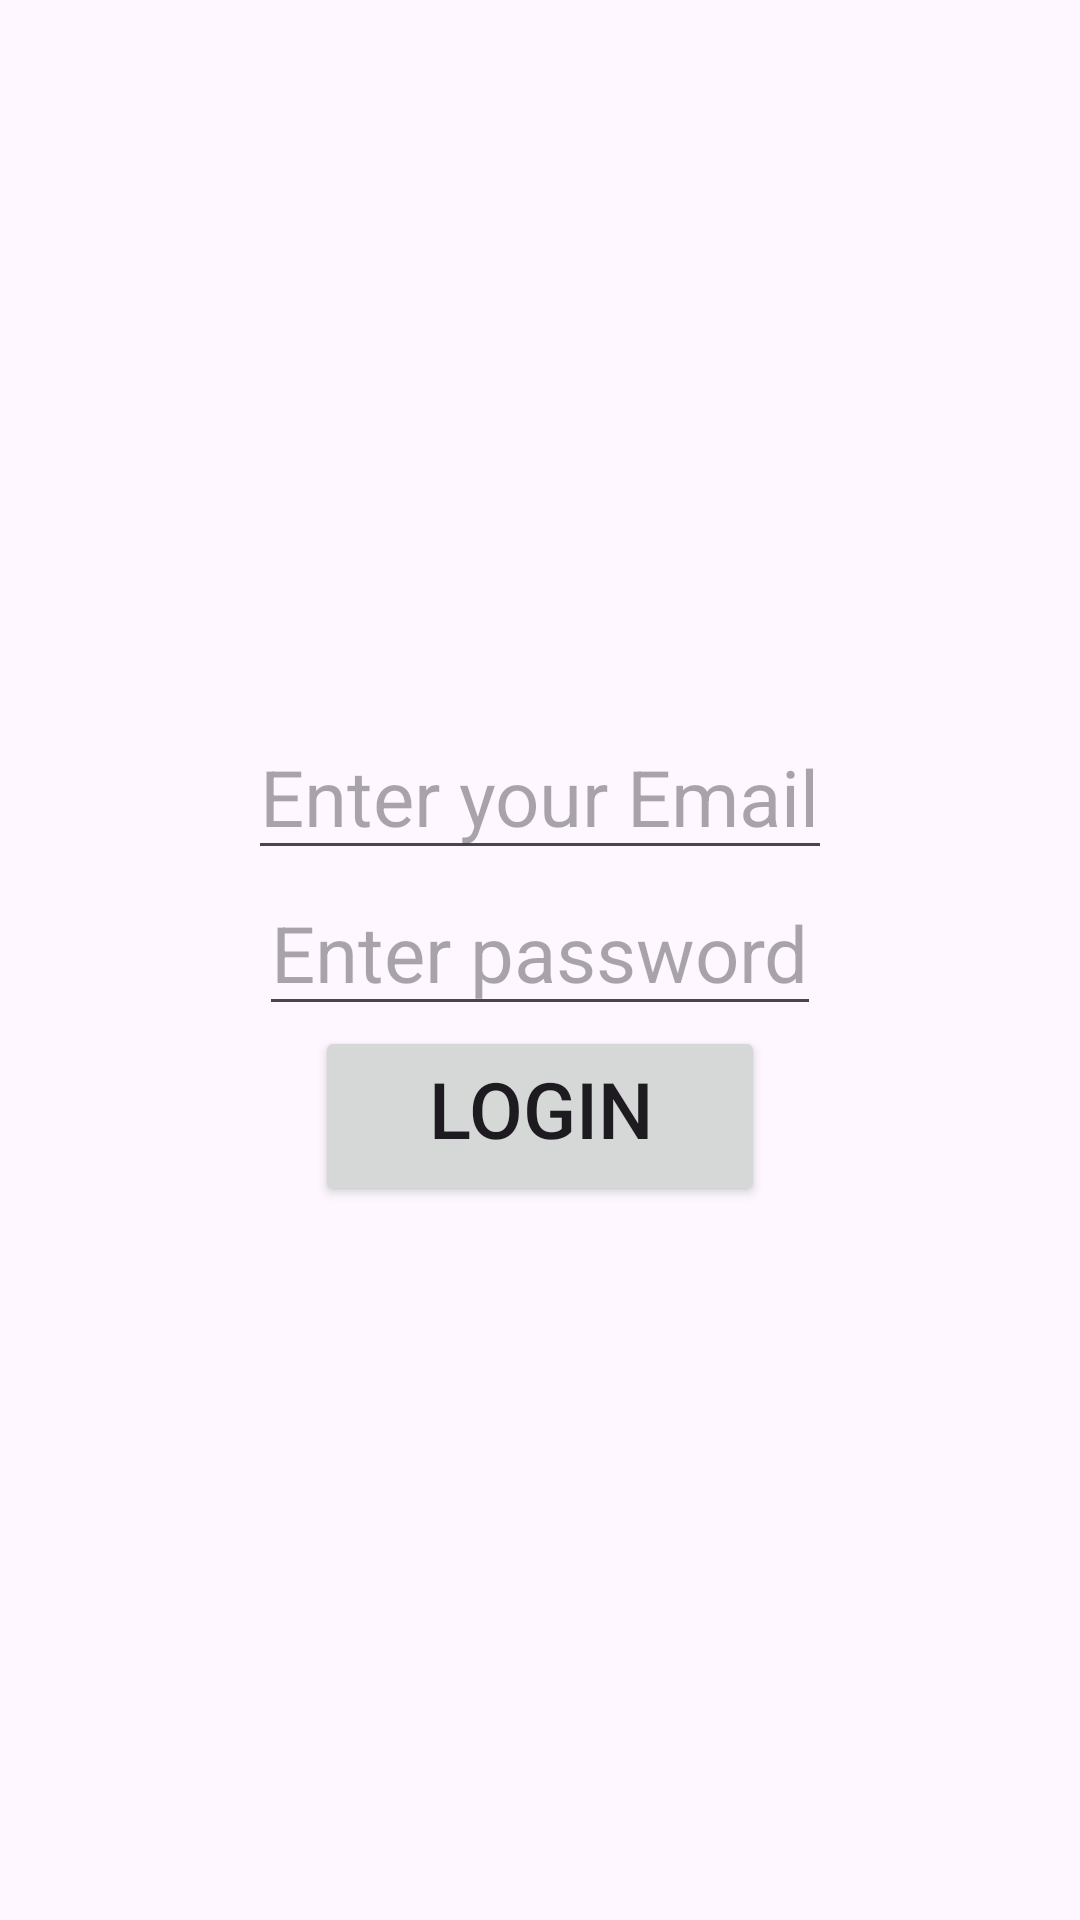

Write the Android layout XML for this screen, with the resource values it uses.
<!-- AndroidManifest.xml: application theme Theme.Connectbacktofront -->
<!-- res/layout/activity_login.xml -->
<?xml version="1.0" encoding="utf-8"?>
<LinearLayout xmlns:android="http://schemas.android.com/apk/res/android"
    xmlns:app="http://schemas.android.com/apk/res-auto"
    xmlns:tools="http://schemas.android.com/tools"
    android:id="@+id/main"
    android:layout_width="match_parent"
    android:layout_height="match_parent"
    tools:context=".login"
    android:orientation="vertical"
    android:gravity="center">

    <EditText
        android:layout_width="wrap_content"
        android:layout_height="wrap_content"
        android:hint="@string/email"
        android:textSize="26sp"
        android:id="@+id/email"
        android:inputType="textEmailAddress"
        android:autofillHints="emailAddress"
        />
    <EditText
        android:layout_width="wrap_content"
        android:layout_height="wrap_content"
        android:hint="@string/pass"
        android:textSize="26sp"
        android:id="@+id/pass"
        android:inputType="textPassword"
        android:autofillHints="password"
        />

    <Button
        android:id="@+id/summit"
        android:layout_width="150sp"
        android:layout_height="60dp"
        android:text="@string/login"
        android:textSize="26sp" />


</LinearLayout>
<!-- resources referenced by this layout -->
<resources>
  <string name="email">Enter your Email</string>
  <string name="login">Login\n</string>
  <string name="pass">Enter password</string>
  <style name="Theme.Connectbacktofront" parent="Base.Theme.Connectbacktofront" />
  <style name="Base.Theme.Connectbacktofront" parent="Theme.Material3.DayNight.NoActionBar">
          
          
      </style>
</resources>
